Labelled photos from "dataset", an image-classification folder in bringmetohappiness/Digital-Image-Processing. The possible labels are: banana, eggs, grapes, mandarin, potato.

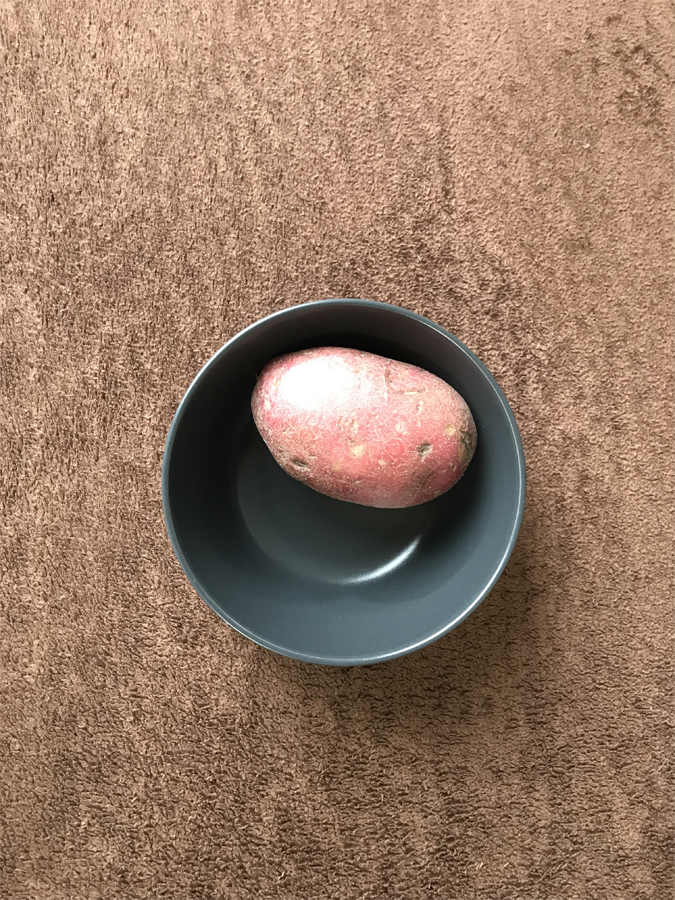
Label: potato

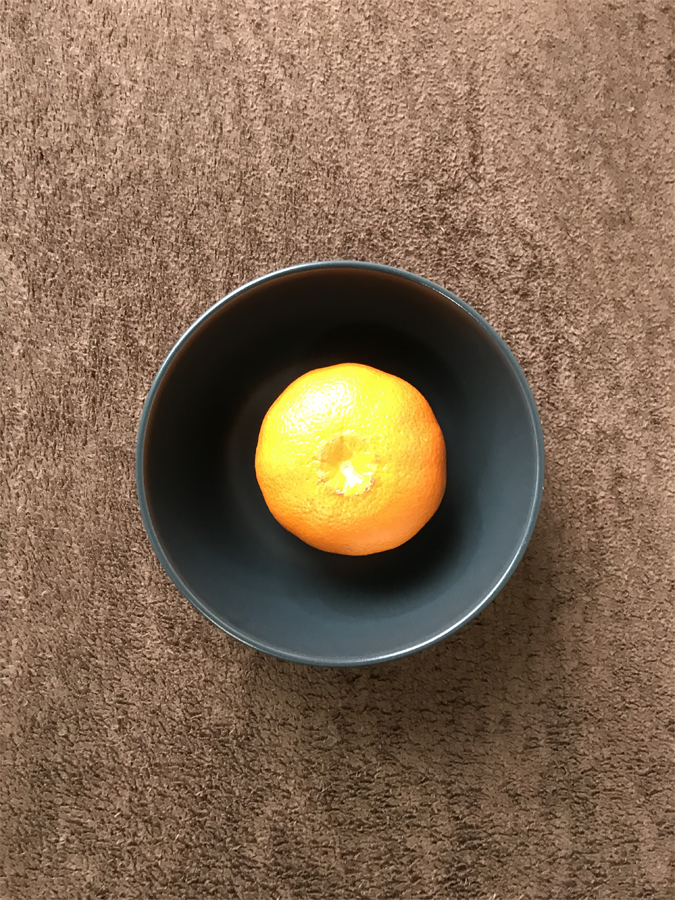
Label: mandarin

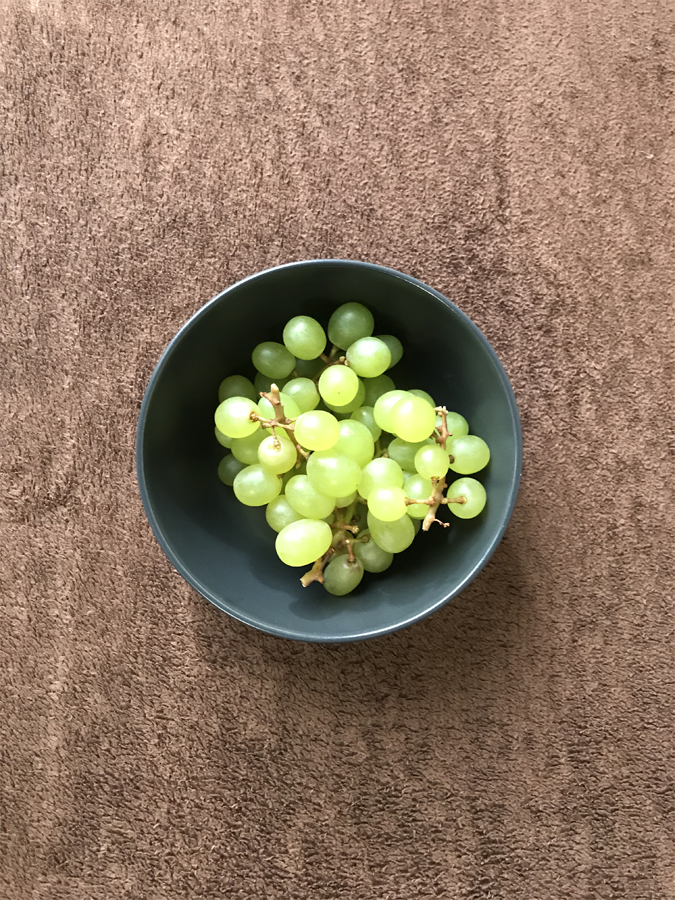
Label: grapes

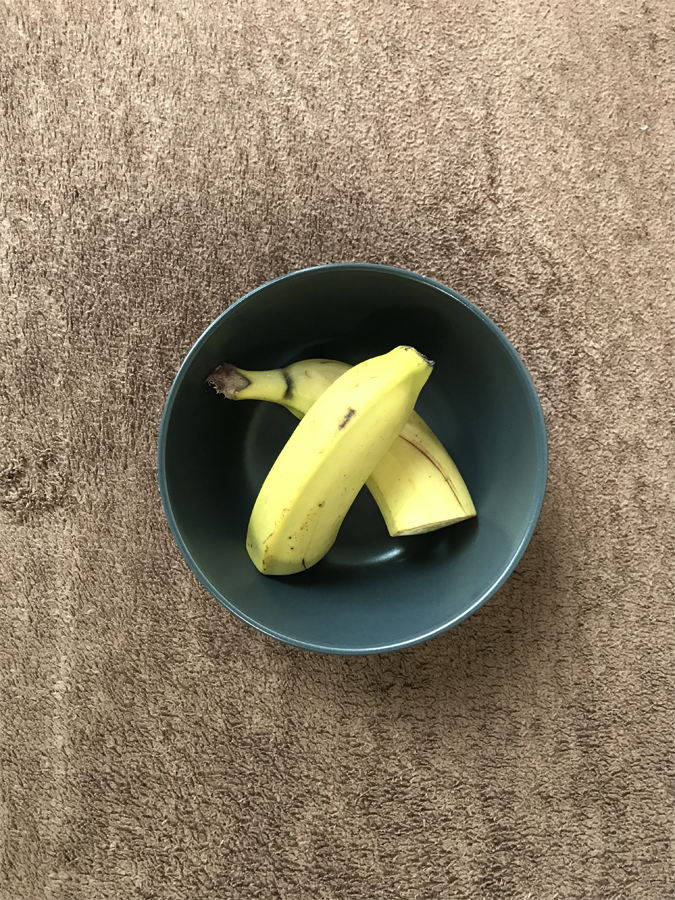
Label: banana

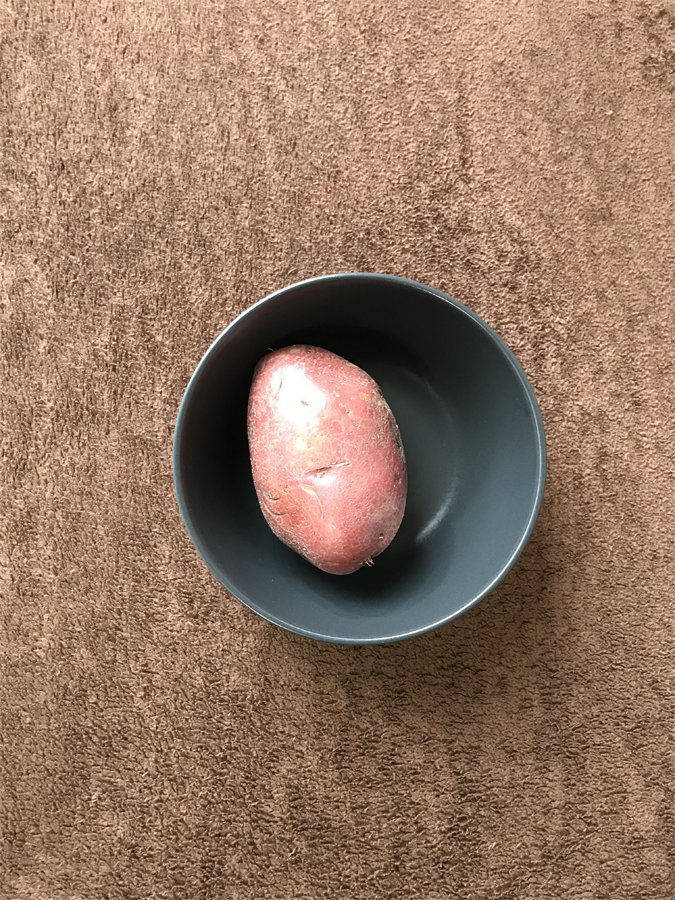
Label: potato

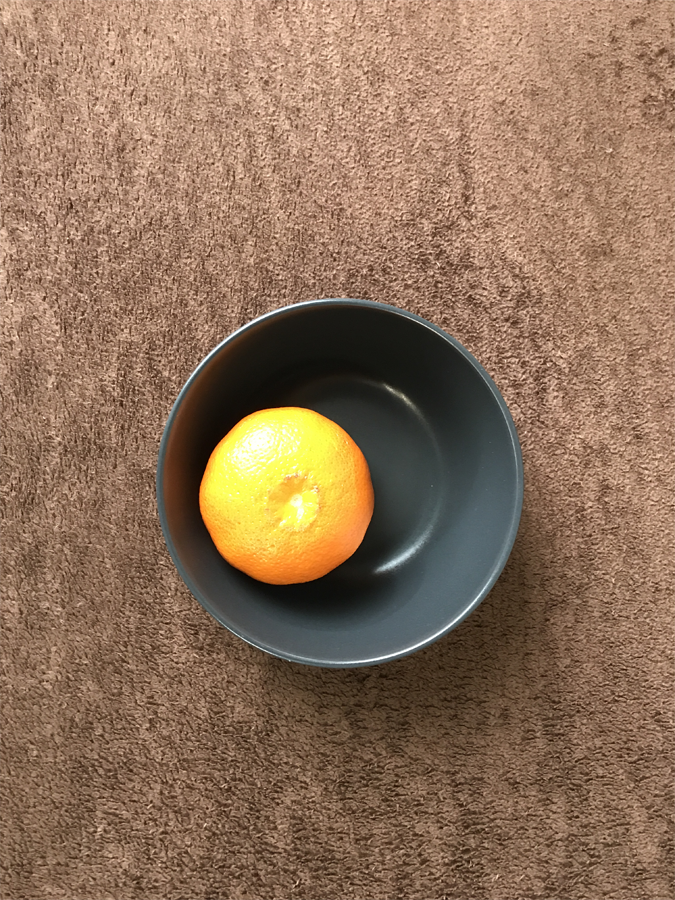
Label: mandarin
